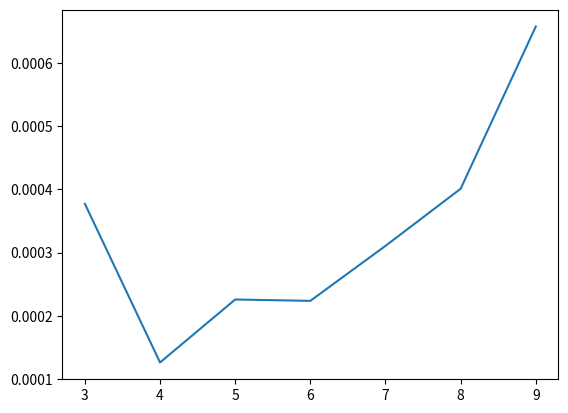

The matplotlib source for this figure:
import numpy as np
import math
import random
import time
import matplotlib.pyplot as plt

#qubit 1 -> x gate -> cnot control
#qubit 2 -> h gate -> cnot affect

def Xgate(input):
    return input @ np.array([[0, 1], [1, 0]])

def Hgate(input):
    sqroot = 1/math.sqrt(2)
    return input @ np.array([[sqroot, sqroot], [sqroot, sqroot * -1]])

def CNOTgate(input):
    return input @ np.array([[1, 0, 0, 0], [0, 1, 0, 0], [0, 0, 0, 1], [0, 0, 1, 0]])

def createstatevector(n):
    one = random.randint(0, 1)
    two = 1 if one == 0 else 1
    three = random.randint(0, 1)
    four = 1 if three == 0 else 1
    statevector = np.kron(np.array([one, two]), np.array([three, four]))
    for i in range (n - 2):
        first = random.randint(0, 1)
        second = 1 if first == 0 else 1
        statevector = np.kron(statevector, np.array([first, second]))
    return statevector

def matmulsimulation(n):
    #this is ssomething
    vec = createstatevector(n)
    for i in range (0, n * 2 - 4, 2):
        vec[n : 2 + n] = Xgate(vec[n : 2 + n])
        vec[n : 2 + n] = Hgate(vec[n : 2 + n])
        vec[n : 4 + n] = CNOTgate(vec[n : 4 + n])
    print(vec)
    

def runtimematmul():
    #plot the runtime of your code as a function of the number of qubits. 
    #what does this mean! 
    bitarray = []
    timearray = []
    for i in range (3, 10):
        bitarray.append(i)
        start = time.time()
        matmulsimulation(i)
        end = time.time()
        timearray.append(end - start)
    plt.plot(bitarray, timearray)
    

def main():
    #idk something 
    runtimematmul()


if __name__ == "__main__":
    main()